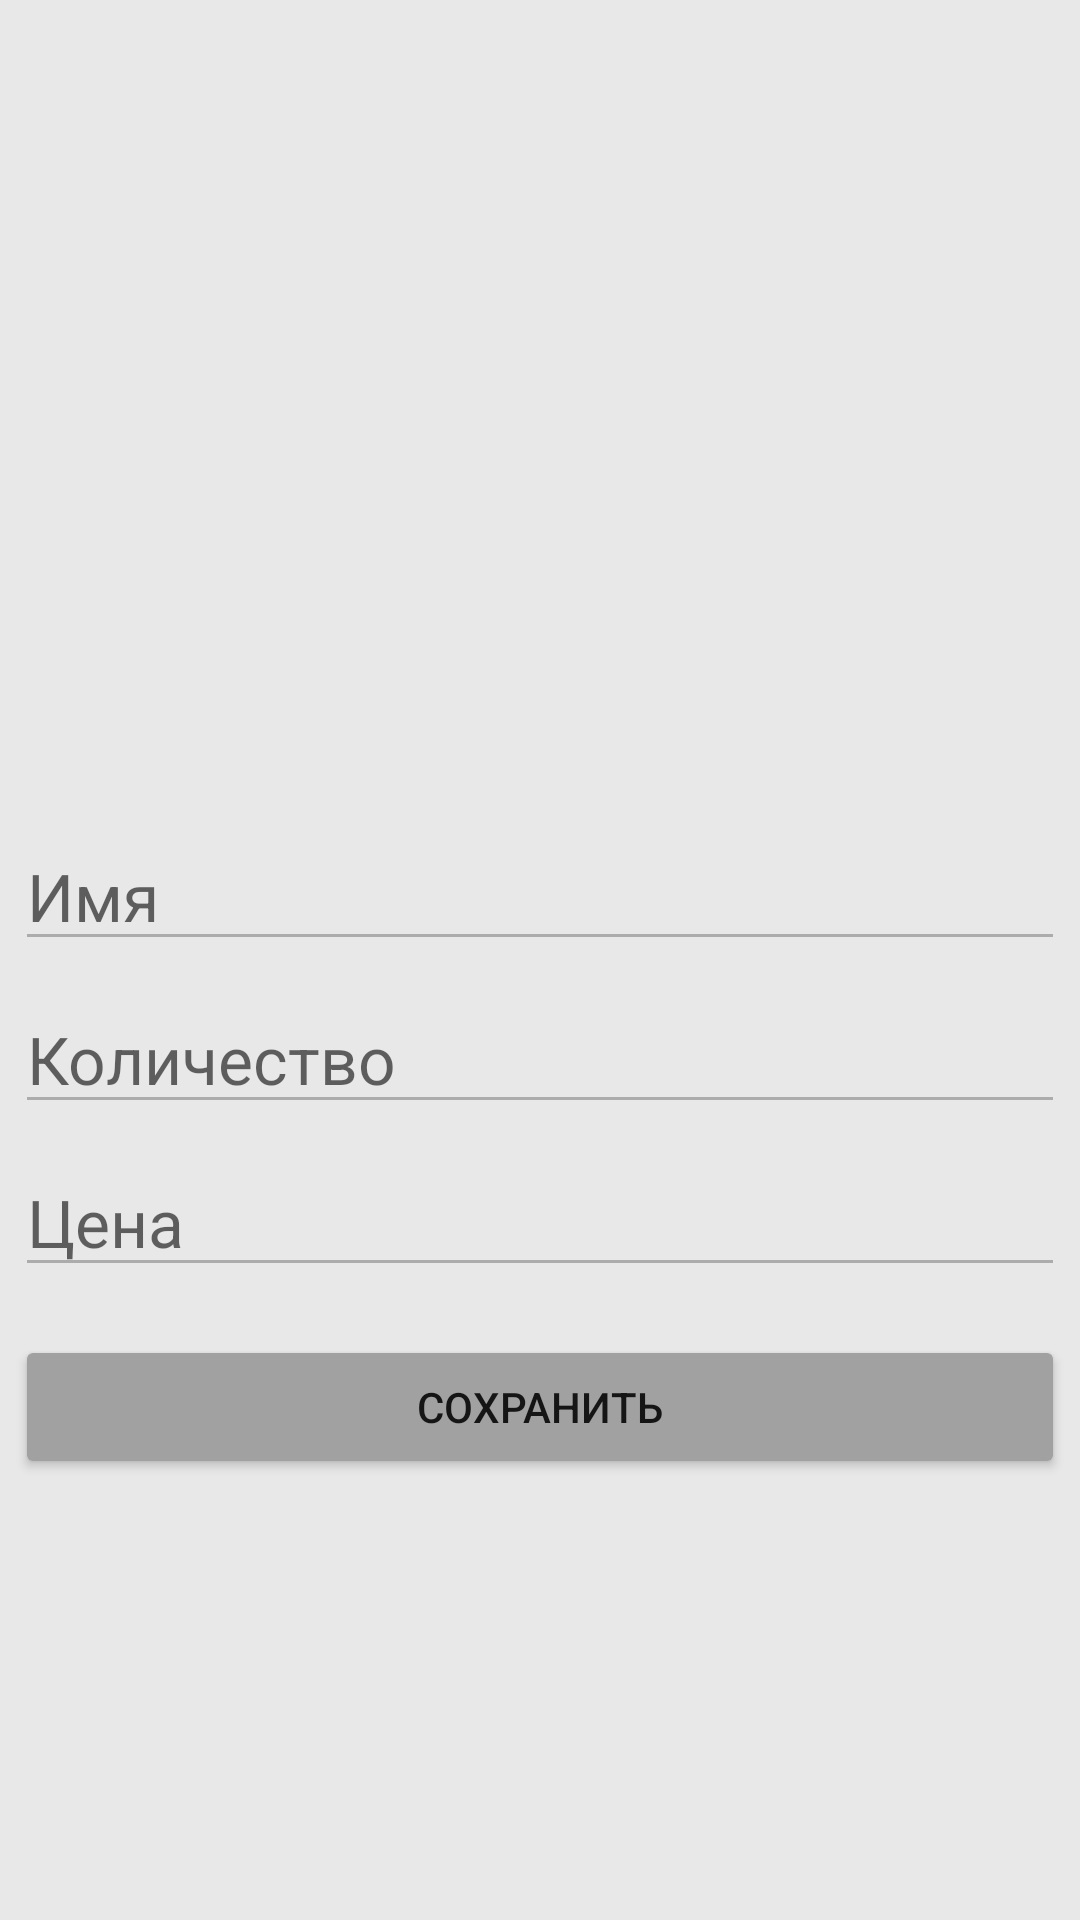

Reconstruct the res/layout file that produces this screen, plus the resources it refers to.
<!-- AndroidManifest.xml: application theme Theme.TestWorkNode -->
<!-- res/layout/note_info.xml -->
<?xml version="1.0" encoding="utf-8"?>
<androidx.constraintlayout.widget.ConstraintLayout xmlns:android="http://schemas.android.com/apk/res/android"
    xmlns:app="http://schemas.android.com/apk/res-auto"
    xmlns:tools="http://schemas.android.com/tools"
    android:layout_width="match_parent"
    android:background="@color/gray"
    android:layout_height="match_parent">

    <ImageView
        android:id="@+id/img_item"
        android:layout_width="350dp"
        android:layout_height="250dp"
        android:layout_margin="16dp"
        app:layout_constraintEnd_toEndOf="parent"
        app:layout_constraintStart_toStartOf="parent"
        app:layout_constraintTop_toTopOf="parent"
        tools:src="@tools:sample/backgrounds/scenic"
        android:scaleType="centerCrop"/>


    <EditText
        android:id="@+id/etitem_name"
        style="@style/TextAppearance.Material3.TitleLarge"
        android:layout_width="0dp"
        android:layout_height="wrap_content"
        android:layout_marginTop="8dp"
        android:hint="Имя"
        android:enabled="false"
        android:inputType="text"
        app:layout_constraintEnd_toEndOf="@+id/img_item"
        app:layout_constraintStart_toStartOf="@+id/img_item"
        app:layout_constraintTop_toBottomOf="@+id/img_item" />

    <EditText
        android:id="@+id/etitem_count"
        style="@style/TextAppearance.Material3.TitleLarge"
        android:layout_width="0dp"
        android:layout_height="wrap_content"
        android:layout_marginTop="8dp"
        android:hint="Количество"
        android:inputType="number"
        android:maxEms="6"
        android:enabled="false"
        android:minEms="1"
        app:layout_constraintEnd_toEndOf="@+id/img_item"
        app:layout_constraintStart_toStartOf="@+id/etitem_name"
        app:layout_constraintTop_toBottomOf="@+id/etitem_name" />

    <EditText
        android:id="@+id/etitem_price"
        style="@style/TextAppearance.Material3.TitleLarge"
        android:layout_width="0dp"
        android:layout_height="wrap_content"
        android:layout_marginTop="8dp"
        android:hint="Цена"
        android:maxEms="10"
        android:minEms="1"
        android:enabled="false"
        android:inputType="number"
        app:layout_constraintEnd_toEndOf="@+id/img_item"
        app:layout_constraintStart_toStartOf="@+id/etitem_count"
        app:layout_constraintTop_toBottomOf="@+id/etitem_count" />

    <Button
        android:id="@+id/btn_add"
        android:layout_width="0dp"
        android:layout_height="wrap_content"
        android:layout_marginTop="16dp"
        android:text="Сохранить"
        android:backgroundTint="@color/milkGray"
        app:layout_constraintEnd_toEndOf="@+id/etitem_price"
        app:layout_constraintStart_toStartOf="@+id/etitem_price"
        app:layout_constraintTop_toBottomOf="@+id/etitem_price" />

































</androidx.constraintlayout.widget.ConstraintLayout>
<!-- resources referenced by this layout -->
<resources>
  <color name="gray">#E8E8E8</color>
  <color name="milkGray">#A1A1A1</color>
  <style name="Theme.TestWorkNode" parent="Theme.MaterialComponents.DayNight.NoActionBar">
          
          <item name="colorPrimary">@color/milkGray</item>
          <item name="colorPrimaryVariant">@color/milkGray</item>
          <item name="colorOnPrimary">@color/white</item>
          
          <item name="colorSecondary">@color/teal_200</item>
          <item name="colorSecondaryVariant">@color/teal_700</item>
          <item name="colorOnSecondary">@color/black</item>
          
          <item name="android:statusBarColor">?attr/colorPrimaryVariant</item>
          
      </style>
  <color name="white">#FFFFFFFF</color>
  <color name="teal_200">#FF03DAC5</color>
  <color name="teal_700">#FF018786</color>
  <color name="black">#FF000000</color>
</resources>
